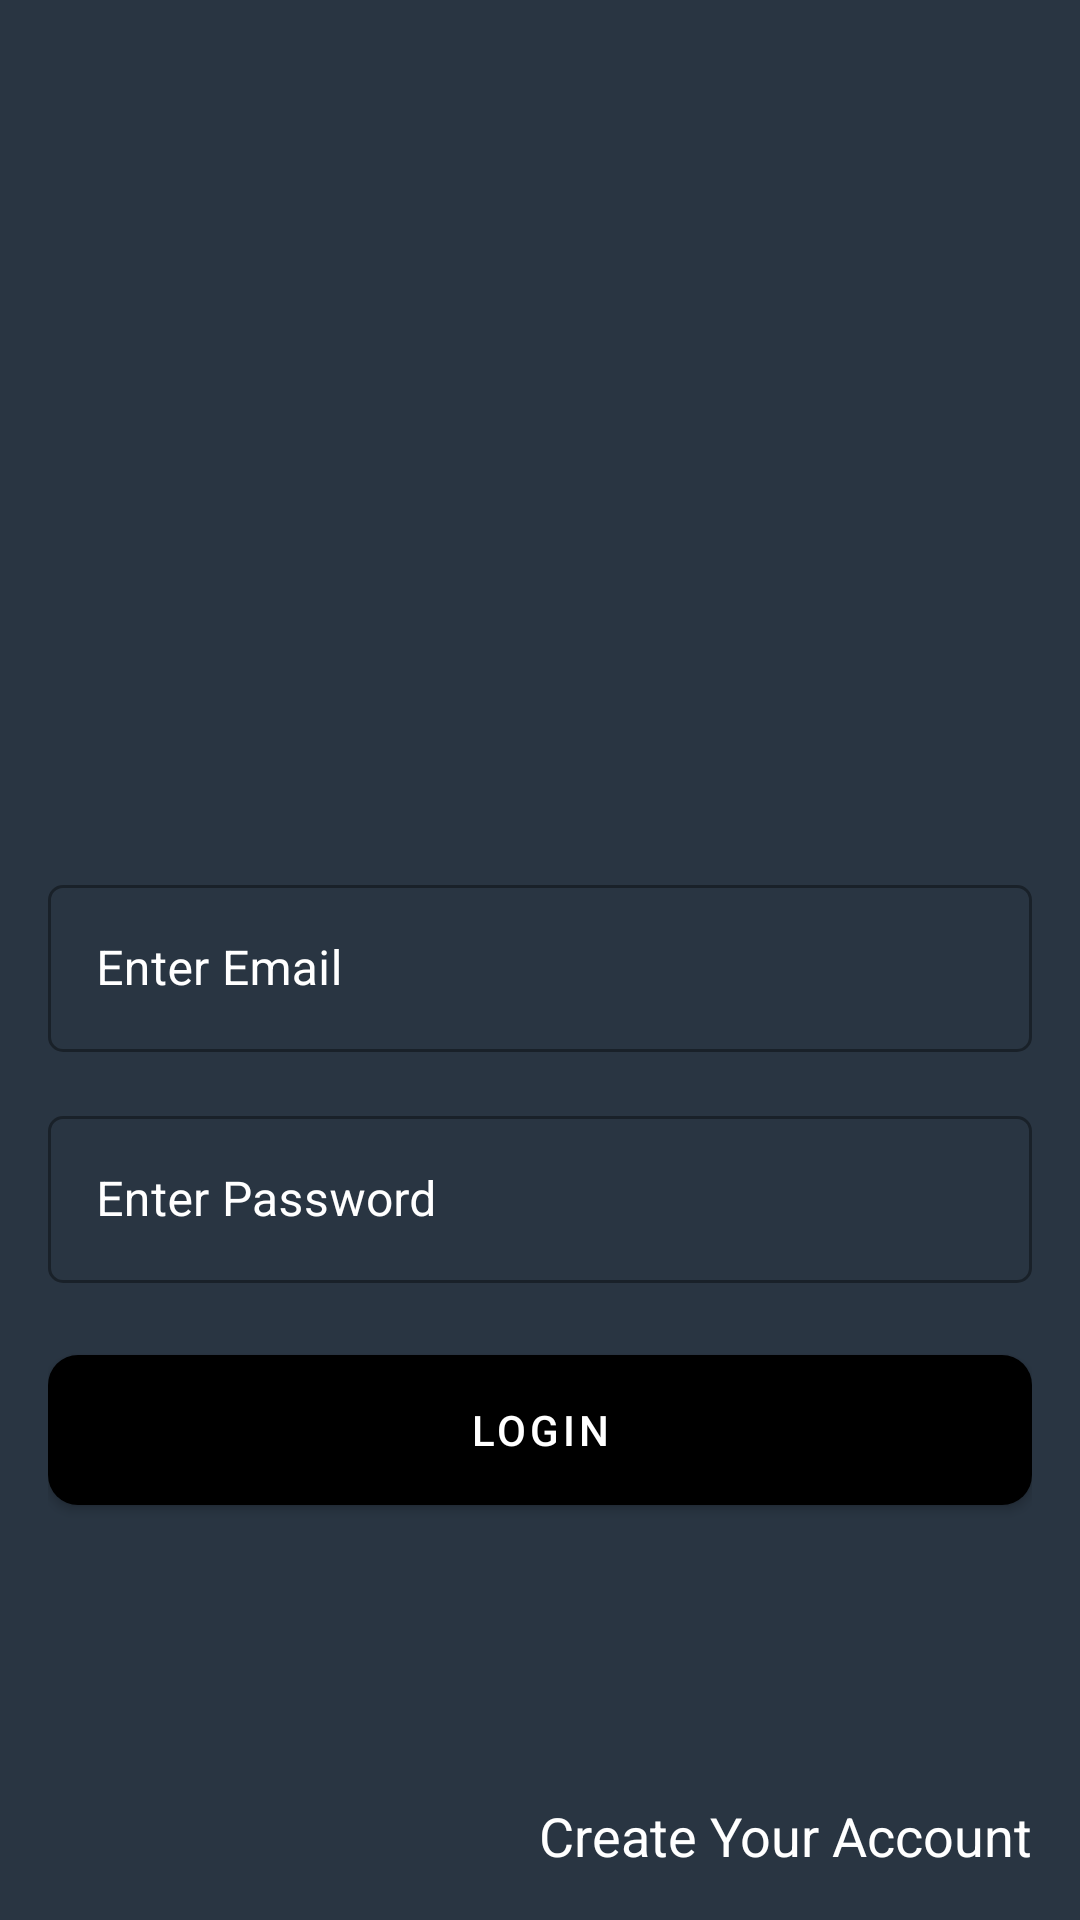

This screen was rendered from an Android layout file. Write that file and the resources it references.
<!-- AndroidManifest.xml: application theme Theme.MyNewSample -->
<!-- res/layout/activity_login.xml -->
<?xml version="1.0" encoding="utf-8"?>
<layout xmlns:android="http://schemas.android.com/apk/res/android"
    xmlns:app="http://schemas.android.com/apk/res-auto"
    xmlns:tools="http://schemas.android.com/tools">

    <data>

        <variable
            name="dataProvider"
            type="com.nikhil.mynewsample.screen.register.login.LoginViewModel" />
    </data>

    <androidx.constraintlayout.widget.ConstraintLayout
        android:layout_width="match_parent"
        android:layout_height="match_parent"
        android:background="@color/carbon"
        android:padding="@dimen/dimen16"
        tools:context=".screen.login.LoginActivity">

        <TextView
            android:id="@+id/tv_createAccount"
            android:layout_width="wrap_content"
            android:layout_height="wrap_content"
            android:text="@string/create_your_account"
            android:textAppearance="@style/TextAppearance.AppCompat.Medium"
            android:textColor="@color/white"
            app:layout_constraintBottom_toBottomOf="parent"
            app:layout_constraintEnd_toEndOf="parent" />

        <com.google.android.material.textfield.TextInputLayout
            android:id="@+id/emailInputLayout"
            style="@style/Widget.MaterialComponents.TextInputLayout.OutlinedBox"
            android:layout_width="0dp"
            android:layout_height="wrap_content"
            app:boxCornerRadiusBottomEnd="5dp"
            app:boxCornerRadiusBottomStart="5dp"
            app:boxCornerRadiusTopEnd="5dp"
            app:boxCornerRadiusTopStart="5dp"
            android:textColorHint="@color/white"
            app:layout_constraintBottom_toBottomOf="parent"
            app:layout_constraintEnd_toEndOf="parent"
            app:layout_constraintStart_toStartOf="parent"
            app:layout_constraintTop_toTopOf="parent">

            <com.google.android.material.textfield.TextInputEditText
                android:id="@+id/et_email"
                android:layout_width="match_parent"
                android:layout_height="wrap_content"
                android:ellipsize="end"
                android:hint="@string/enter_email"
                android:inputType="textEmailAddress"
                android:maxLines="1"
                android:paddingStart="@dimen/dimen8"
                android:paddingEnd="@dimen/dimen8"
                android:textColor="@color/white"
                tools:ignore="KeyboardInaccessibleWidget" />

        </com.google.android.material.textfield.TextInputLayout>

        <com.google.android.material.textfield.TextInputLayout
            android:id="@+id/passwordInputLayout"
            style="@style/Widget.MaterialComponents.TextInputLayout.OutlinedBox"
            android:layout_width="0dp"
            android:layout_height="wrap_content"
            app:boxCornerRadiusBottomEnd="5dp"
            app:boxCornerRadiusBottomStart="5dp"
            app:boxCornerRadiusTopEnd="5dp"
            app:boxCornerRadiusTopStart="5dp"
            android:textColorHint="@color/white"
            android:layout_marginTop="@dimen/dimen16"
            app:layout_constraintEnd_toEndOf="parent"
            app:layout_constraintStart_toStartOf="parent"
            app:layout_constraintTop_toBottomOf="@+id/emailInputLayout">

            <com.google.android.material.textfield.TextInputEditText
                android:id="@+id/et_password"
                android:layout_width="match_parent"
                android:layout_height="wrap_content"
                android:ellipsize="end"
                android:hint="@string/enter_password"
                android:inputType="textPassword"
                android:maxLines="1"
                android:paddingStart="@dimen/dimen8"
                android:paddingEnd="@dimen/dimen8"
                android:textColor="@color/white" />

        </com.google.android.material.textfield.TextInputLayout>

        <com.google.android.material.button.MaterialButton
            android:id="@+id/btn_login"
            android:layout_width="match_parent"
            android:layout_height="@dimen/dimen50"
            android:background="@drawable/btn_custom"
            android:text="@string/login"
            app:backgroundTint="@color/black"
            android:layout_marginTop="@dimen/dimen24"
            app:layout_constraintEnd_toEndOf="@+id/passwordInputLayout"
            app:layout_constraintStart_toStartOf="@+id/passwordInputLayout"
            app:layout_constraintTop_toBottomOf="@+id/passwordInputLayout" />

    </androidx.constraintlayout.widget.ConstraintLayout>
</layout>
<!-- resources referenced by this layout -->
<resources>
  <color name="black">#FF000000</color>
  <color name="carbon">#FF293542</color>
  <color name="white">#FFFFFFFF</color>
  <dimen name="dimen16">16dp</dimen>
  <dimen name="dimen24">24dp</dimen>
  <dimen name="dimen50">50dp</dimen>
  <dimen name="dimen8">8dp</dimen>
  <!-- drawable btn_custom (drawable) -->
  <?xml version="1.0" encoding="utf-8"?>
  <shape xmlns:android="http://schemas.android.com/apk/res/android">
      <solid android:color="@color/black"/>
      <corners android:radius="10dp"/>
      <padding android:left="0dp" android:top="0dp" android:right="0dp" android:bottom="0dp" />
  </shape>
  <string name="create_your_account">Create Your Account</string>
  <string name="enter_email">Enter Email</string>
  <string name="enter_password">Enter Password</string>
  <string name="login">Login</string>
  <style name="Theme.MyNewSample" parent="Theme.MaterialComponents.DayNight.DarkActionBar">
          
          <item name="colorPrimary">@color/purple_500</item>
          <item name="colorPrimaryVariant">@color/purple_700</item>
          <item name="colorOnPrimary">@color/white</item>
          
          <item name="colorSecondary">@color/teal_200</item>
          <item name="colorSecondaryVariant">@color/teal_700</item>
          <item name="colorOnSecondary">@color/black</item>
          
          <item name="android:statusBarColor">?attr/colorPrimaryVariant</item>
          
      </style>
  <color name="purple_500">#FF6200EE</color>
  <color name="purple_700">#FF3700B3</color>
  <color name="teal_200">#FF03DAC5</color>
  <color name="teal_700">#FF018786</color>
</resources>
